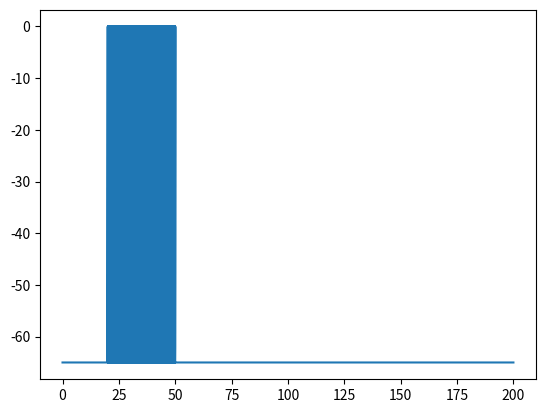

Generate this figure with matplotlib:
import numpy as np
import matplotlib.pyplot as plt
import math

del_t = 0.001;

stdparams = {'v_reset' : -65.,
             'v_thresh': -50.,
             'E_L'     : -65.,
             'tau'     :  25.,
             'R_m'     :  10.}

def intfire(I_in, dt, IFparams = stdparams):
    V = np.zeros(len(curr)+1);
    V[0] = IFparams['v_reset'];
    reset = 0;

    for i in range(len(curr)):
        if reset == 1:
            V[i+1] = IFparams['v_reset'];
            reset = 0;
        elif V[i] >= IFparams['v_thresh']:
            V[i+1] = 0;
            reset = 1;
        else:
            dV = (IFparams['E_L']-V[i]+IFparams['R_m']*curr[i])/IFparams['tau'];
            V[i+1] = V[i]+dV*dt;

    return V

totaltime = 200;

curr = np.zeros(int(totaltime/del_t));
curr[int(20/del_t):int(50/del_t)] = 1000;

V = intfire(curr,del_t);
time = np.arange(len(V))*del_t;

plt.plot(time,V)
plt.show()
